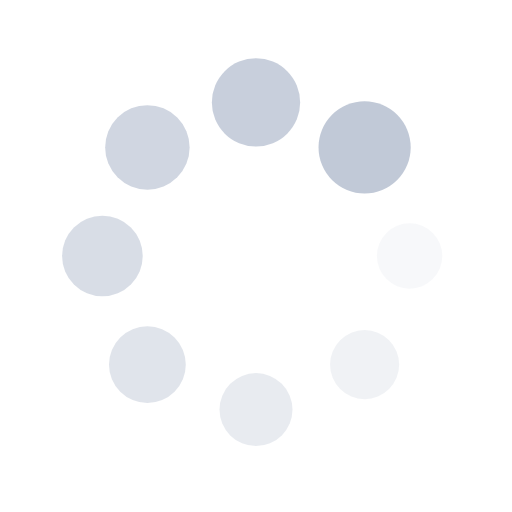
t = 0.00 s
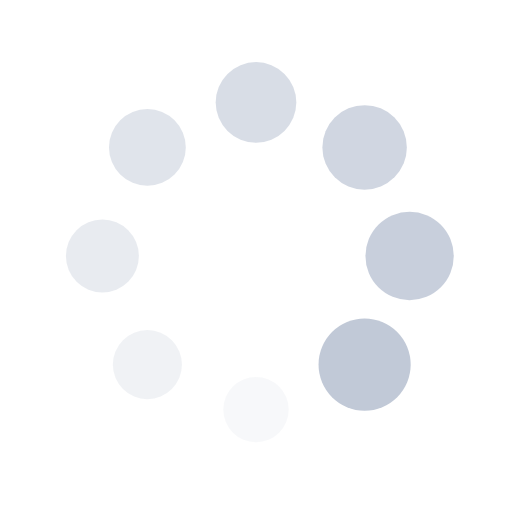
t = 0.25 s
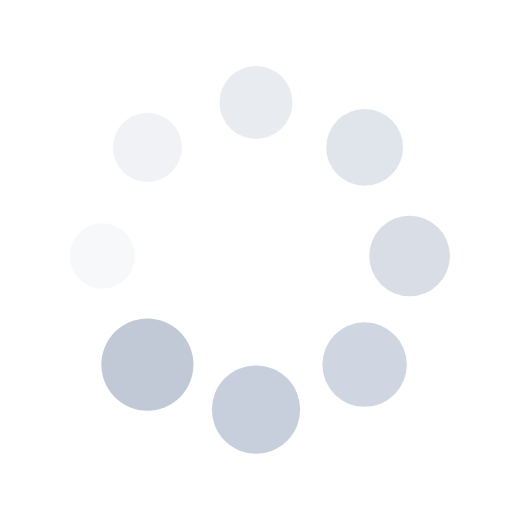
t = 0.50 s
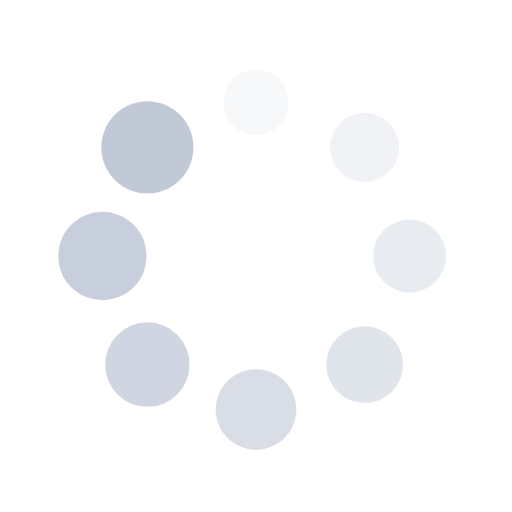
t = 0.75 s

The animated SVG that drew these frames (rendered in a browser with its animation timeline set to each time). Animation: 16 SMIL elements (animate=8,animateTransform=8); one cycle of 1.00 s, repeats indefinitely.

<?xml version="1.0" encoding="utf-8"?>
<svg xmlns="http://www.w3.org/2000/svg" xmlns:xlink="http://www.w3.org/1999/xlink" style="margin: auto; background: none; display: block; shape-rendering: auto;" width="200px" height="200px" viewBox="0 0 100 100" preserveAspectRatio="xMidYMid">
<g transform="translate(80,50)">
<g transform="rotate(0)">
<circle cx="0" cy="0" r="6" fill="#c1c9d7" fill-opacity="1">
  <animateTransform attributeName="transform" type="scale" begin="-0.875s" values="1.5 1.5;1 1" keyTimes="0;1" dur="1s" repeatCount="indefinite"></animateTransform>
  <animate attributeName="fill-opacity" keyTimes="0;1" dur="1s" repeatCount="indefinite" values="1;0" begin="-0.875s"></animate>
</circle>
</g>
</g><g transform="translate(71.21320343559643,71.21320343559643)">
<g transform="rotate(45)">
<circle cx="0" cy="0" r="6" fill="#c1c9d7" fill-opacity="0.875">
  <animateTransform attributeName="transform" type="scale" begin="-0.75s" values="1.5 1.5;1 1" keyTimes="0;1" dur="1s" repeatCount="indefinite"></animateTransform>
  <animate attributeName="fill-opacity" keyTimes="0;1" dur="1s" repeatCount="indefinite" values="1;0" begin="-0.75s"></animate>
</circle>
</g>
</g><g transform="translate(50,80)">
<g transform="rotate(90)">
<circle cx="0" cy="0" r="6" fill="#c1c9d7" fill-opacity="0.75">
  <animateTransform attributeName="transform" type="scale" begin="-0.625s" values="1.5 1.5;1 1" keyTimes="0;1" dur="1s" repeatCount="indefinite"></animateTransform>
  <animate attributeName="fill-opacity" keyTimes="0;1" dur="1s" repeatCount="indefinite" values="1;0" begin="-0.625s"></animate>
</circle>
</g>
</g><g transform="translate(28.786796564403577,71.21320343559643)">
<g transform="rotate(135)">
<circle cx="0" cy="0" r="6" fill="#c1c9d7" fill-opacity="0.625">
  <animateTransform attributeName="transform" type="scale" begin="-0.5s" values="1.5 1.5;1 1" keyTimes="0;1" dur="1s" repeatCount="indefinite"></animateTransform>
  <animate attributeName="fill-opacity" keyTimes="0;1" dur="1s" repeatCount="indefinite" values="1;0" begin="-0.5s"></animate>
</circle>
</g>
</g><g transform="translate(20,50.00000000000001)">
<g transform="rotate(180)">
<circle cx="0" cy="0" r="6" fill="#c1c9d7" fill-opacity="0.5">
  <animateTransform attributeName="transform" type="scale" begin="-0.375s" values="1.5 1.5;1 1" keyTimes="0;1" dur="1s" repeatCount="indefinite"></animateTransform>
  <animate attributeName="fill-opacity" keyTimes="0;1" dur="1s" repeatCount="indefinite" values="1;0" begin="-0.375s"></animate>
</circle>
</g>
</g><g transform="translate(28.78679656440357,28.786796564403577)">
<g transform="rotate(225)">
<circle cx="0" cy="0" r="6" fill="#c1c9d7" fill-opacity="0.375">
  <animateTransform attributeName="transform" type="scale" begin="-0.25s" values="1.5 1.5;1 1" keyTimes="0;1" dur="1s" repeatCount="indefinite"></animateTransform>
  <animate attributeName="fill-opacity" keyTimes="0;1" dur="1s" repeatCount="indefinite" values="1;0" begin="-0.25s"></animate>
</circle>
</g>
</g><g transform="translate(49.99999999999999,20)">
<g transform="rotate(270)">
<circle cx="0" cy="0" r="6" fill="#c1c9d7" fill-opacity="0.25">
  <animateTransform attributeName="transform" type="scale" begin="-0.125s" values="1.5 1.5;1 1" keyTimes="0;1" dur="1s" repeatCount="indefinite"></animateTransform>
  <animate attributeName="fill-opacity" keyTimes="0;1" dur="1s" repeatCount="indefinite" values="1;0" begin="-0.125s"></animate>
</circle>
</g>
</g><g transform="translate(71.21320343559643,28.78679656440357)">
<g transform="rotate(315)">
<circle cx="0" cy="0" r="6" fill="#c1c9d7" fill-opacity="0.125">
  <animateTransform attributeName="transform" type="scale" begin="0s" values="1.5 1.5;1 1" keyTimes="0;1" dur="1s" repeatCount="indefinite"></animateTransform>
  <animate attributeName="fill-opacity" keyTimes="0;1" dur="1s" repeatCount="indefinite" values="1;0" begin="0s"></animate>
</circle>
</g>
</g>
<!-- [ldio] generated by https://loading.io/ --></svg>
